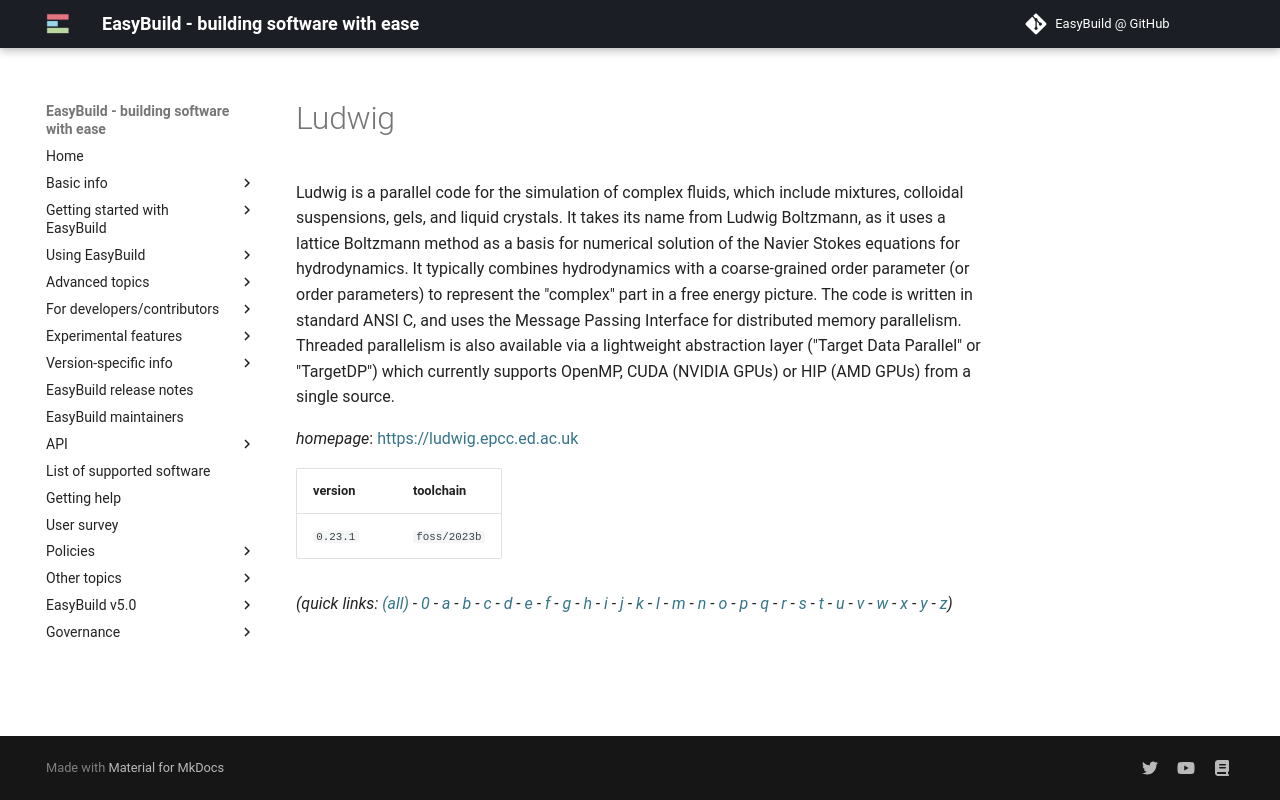

repository: easybuilders/easybuild-docs · page: version-specific/supported-software/l/Ludwig/index.html · generator: mkdocs

---
search:
  boost: 0.5
---
# Ludwig

Ludwig is a parallel code for the simulation of complex fluids, which include mixtures, colloidal suspensions, gels, and liquid crystals. It takes its name from Ludwig Boltzmann, as it uses a lattice Boltzmann method as a basis for numerical solution of the Navier Stokes equations for hydrodynamics. It typically combines hydrodynamics with a coarse-grained order parameter (or order parameters) to represent the "complex" part in a free energy picture.  The code is written in standard ANSI C, and uses the Message Passing Interface for distributed memory parallelism. Threaded parallelism is also available via a lightweight abstraction layer ("Target Data Parallel" or "TargetDP") which currently supports OpenMP, CUDA (NVIDIA GPUs) or HIP (AMD GPUs) from a single source.

*homepage*: <https://ludwig.epcc.ed.ac.uk>

version | toolchain
--------|----------
``0.23.1`` | ``foss/2023b``


*(quick links: [(all)](../index.md) - [0](../0/index.md) - [a](../a/index.md) - [b](../b/index.md) - [c](../c/index.md) - [d](../d/index.md) - [e](../e/index.md) - [f](../f/index.md) - [g](../g/index.md) - [h](../h/index.md) - [i](../i/index.md) - [j](../j/index.md) - [k](../k/index.md) - [l](../l/index.md) - [m](../m/index.md) - [n](../n/index.md) - [o](../o/index.md) - [p](../p/index.md) - [q](../q/index.md) - [r](../r/index.md) - [s](../s/index.md) - [t](../t/index.md) - [u](../u/index.md) - [v](../v/index.md) - [w](../w/index.md) - [x](../x/index.md) - [y](../y/index.md) - [z](../z/index.md))*
